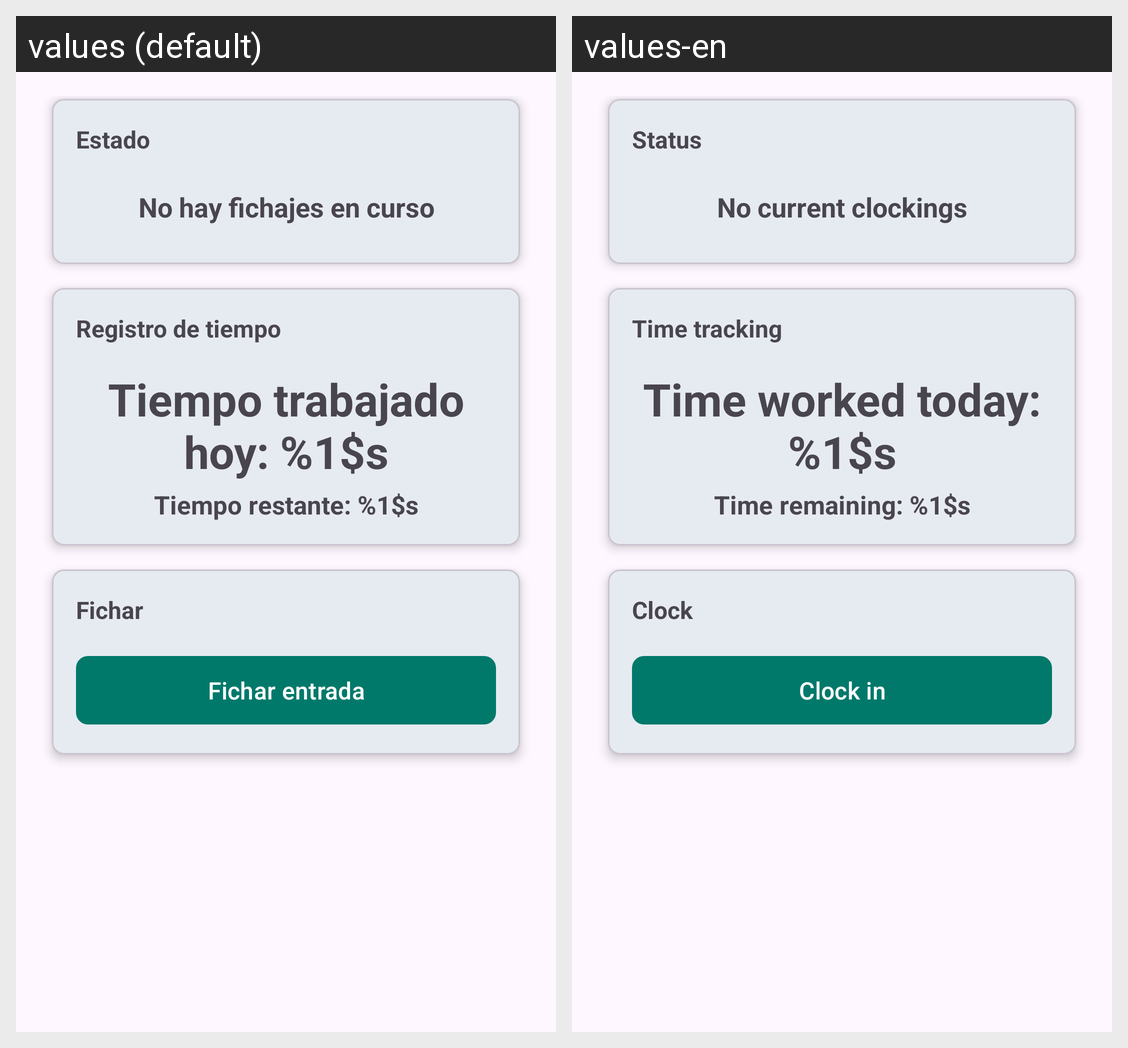

The Android screen above is rendered under two locales of the same app. Produce the string resources it draws, with the default and per-locale values.
Android screen res/layout/fragment_clock_in.xml rendered under 2 locales, left to right: values (default), values-en. Device: Nexus 5 (rendered at 1080×1920; each locale shown at half size, 540×960, under a caption strip naming it); theme Base.Theme.DASProyecto.
Strings drawn on this screen, with the default value and each locale's value (text and hints the layout hard-codes, and strings that could not be matched under every locale, appear in the picture but are not listed):

status
  values: Estado
  values-en: Status

estado_no_fichado
  values: No hay fichajes en curso
  values-en: No current clockings

time_tracking
  values: Registro de tiempo
  values-en: Time tracking

time_worked
  values: Tiempo trabajado hoy: %1$s
  values-en: Time worked today: %1$s

time_remaining
  values: Tiempo restante: %1$s
  values-en: Time remaining: %1$s

clock_action
  values: Fichar
  values-en: Clock

fichar_entrada
  values: Fichar entrada
  values-en: Clock in
